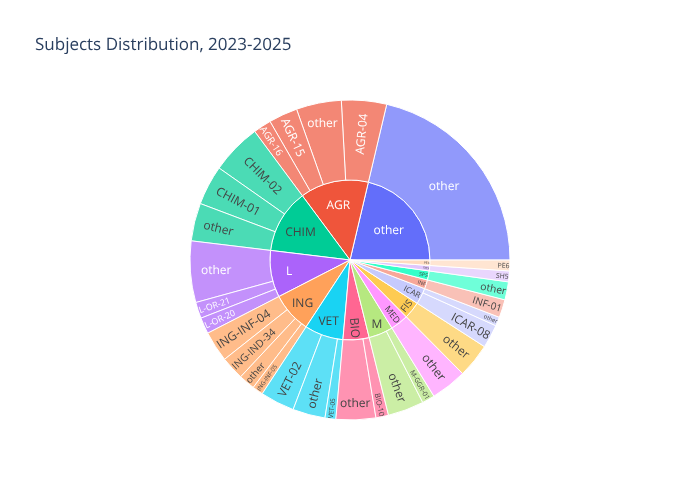

Values plotted in this chart, from the file beside it:
count, year, subject, macro_sector
23, 2025, AGR-04, AGR
15, 2025, CHIM-01, CHIM
14, 2024, CHIM-02, CHIM
12, 2025, CHIM-02, CHIM
11, 2025, VET-02, VET
10, 2025, AGR-15, AGR
9, 2025, L-OR-21, L
9, 2025, AGR-16, AGR
9, 2025, L-OR-20, L
8, 2023, ING-INF-04, ING
8, 2024, ICAR-08, ICAR
7, 2024, ING-IND-34, ING
7, 2025, M-GGR-01, M
6, 2024, AGR-15, AGR
6, 2024, ING-INF-04, ING
6, 2024, INF-01, INF
5, 2025, ICAR-08, ICAR
5, 2024, other, L
5, 2024, CHIM-01, CHIM
5, 2023, VET-02, VET
5, 2025, other, other
5, 2024, other, L
5, 2023, ING-IND-34, ING
5, 2025, BIO-10, BIO
4, 2025, INF-01, INF
4, 2025, VET-05, VET
4, 2025, other, FIS
4, 2024, other, FIS
4, 2025, other, MED
4, 2025, SH5, SH5
4, 2025, other, CHIM
4, 2024, other, AGR
4, 2024, other, L
3, 2025, PE6, PE6
3, 2024, other, other
3, 2024, other, BIO
3, 2025, other, MED
3, 2025, other, other
3, 2024, other, other
3, 2024, other, other
3, 2024, other, L
3, 2025, other, CHIM
3, 2025, other, MED
3, 2024, ING-INF-05, ING
3, 2024, VET-02, VET
3, 2024, other, AGR
3, 2024, other, ING
3, 2025, ING-INF-04, ING
3, 2024, other, other
3, 2025, other, VET
3, 2023, ING-INF-05, ING
3, 2025, other, BIO
3, 2025, other, SPS
3, 2024, other, AGR
2, 2024, other, other
2, 2025, other, CHIM
2, 2024, BIO-10, BIO
2, 2024, other, other
2, 2024, other, other
2, 2024, other, other
... 183 more rows
